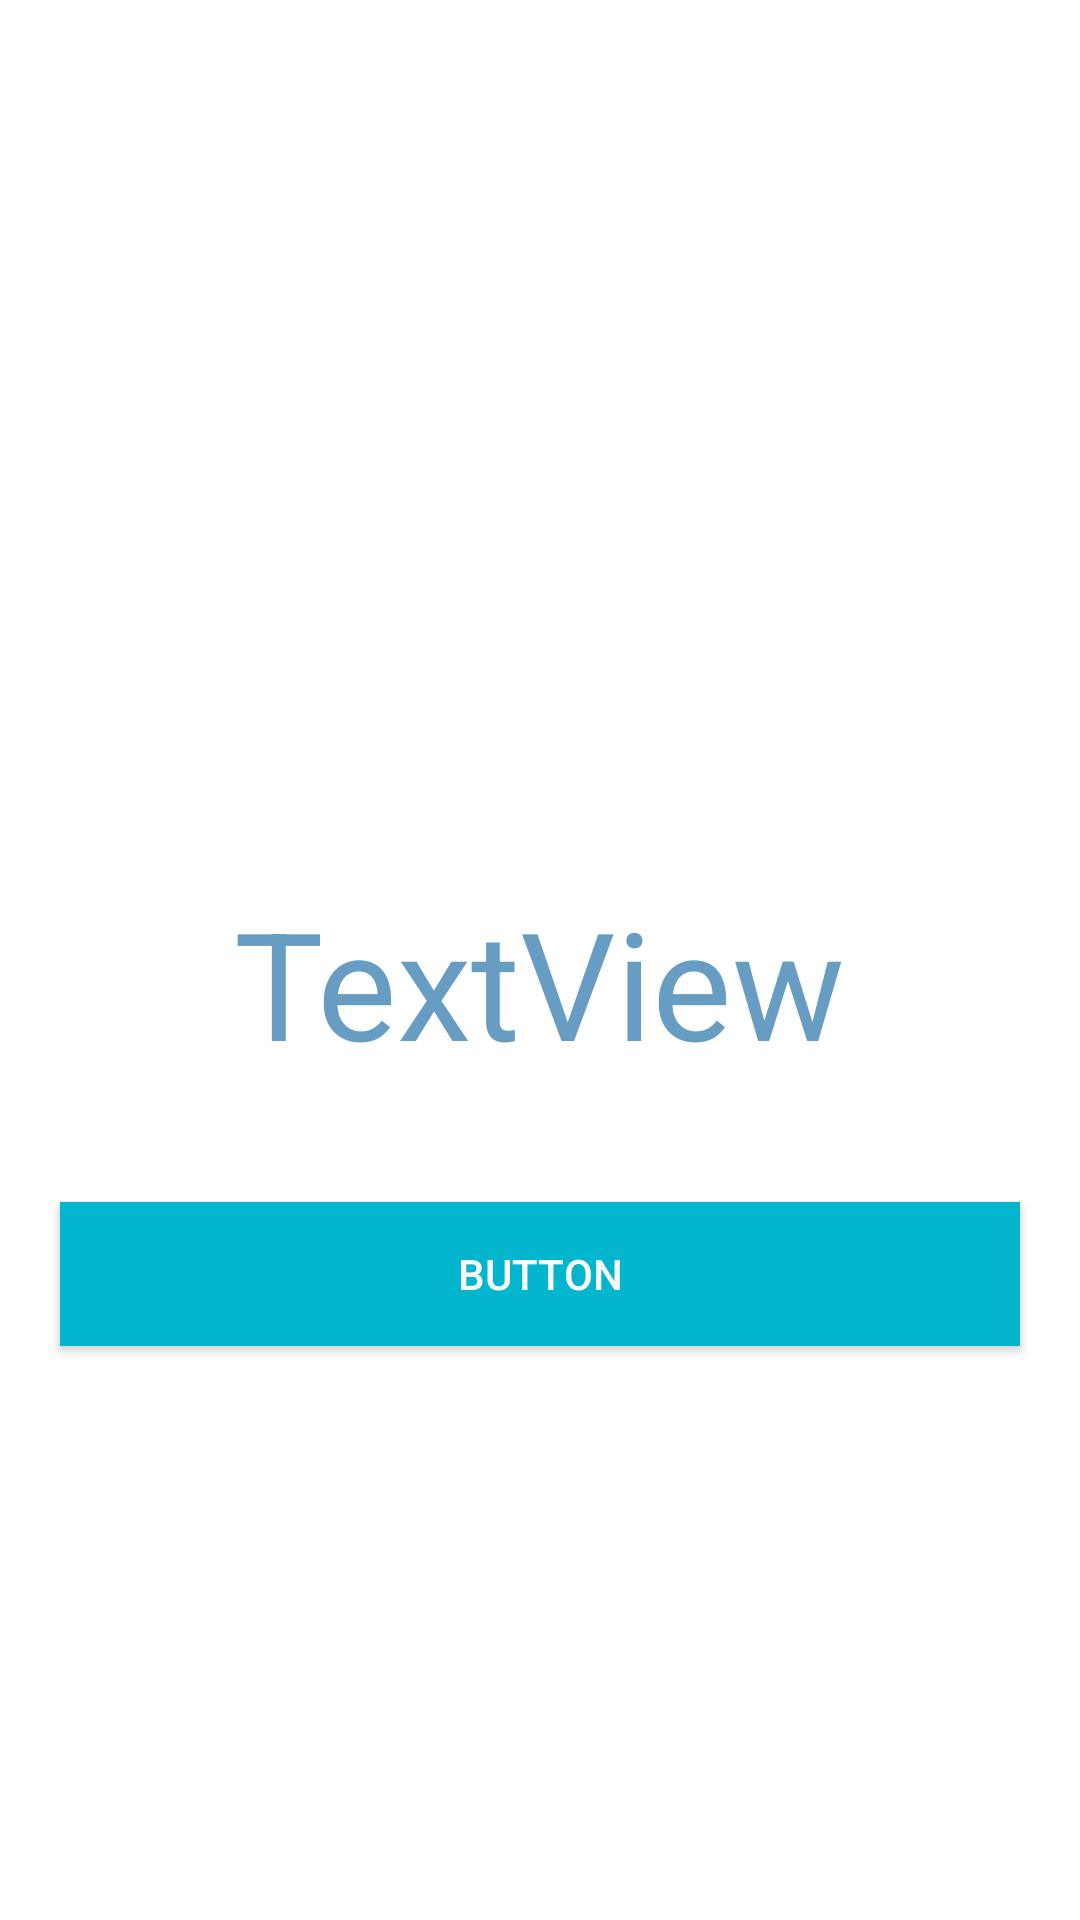

Android layout source for this screen:
<!-- AndroidManifest.xml: application theme Theme.HappyHabitApp -->
<!-- res/layout/activity_profile_edit.xml -->
<?xml version="1.0" encoding="utf-8"?>
<LinearLayout
    xmlns:android="http://schemas.android.com/apk/res/android"
    xmlns:app="http://schemas.android.com/apk/res-auto"
    xmlns:tools="http://schemas.android.com/tools"
    android:layout_width="match_parent"
    android:layout_height="match_parent"
    tools:context=".ProfileEditActivity"
    android:orientation="vertical">


    <androidx.constraintlayout.widget.ConstraintLayout
        android:layout_width="match_parent"
        android:layout_height="wrap_content">

        <ImageView
            android:id="@+id/imageView4"
            android:layout_width="match_parent"
            android:layout_height="274dp"
            android:padding="30dp"
            app:layout_constraintDimensionRatio="1"
            android:onClick="handleImageClick"
            android:src="@drawable/default_profile_pic"
            app:layout_constraintTop_toTopOf="parent" />
    </androidx.constraintlayout.widget.ConstraintLayout>




    <TextView
        android:id="@+id/user_name"
        android:layout_width="wrap_content"
        android:layout_height="wrap_content"
        android:textSize="50dp"
        android:padding="20dp"
        android:layout_gravity="center_horizontal"
        android:text="TextView" />

    <Button
        android:id="@+id/button3"
        android:layout_width="match_parent"
        android:layout_height="wrap_content"
        android:layout_margin="20dp"



        android:background="@color/theme_primary"
        android:onClick="uploadProfile"
        android:text="Button"
        android:backgroundTint="@color/theme_primary"
        android:textColor="@color/theme_secondary"/>



</LinearLayout>
<!-- resources referenced by this layout -->
<resources>
  <color name="theme_primary">#FF03B6CE</color>
  <color name="theme_secondary">#FBFBFB</color>
  <style name="Theme.HappyHabitApp" parent="Theme.MaterialComponents.DayNight.DarkActionBar">
          
          <item name="colorPrimary">@color/purple_500</item>
          <item name="colorPrimaryVariant">@color/purple_700</item>
          <item name="colorOnPrimary">@color/white</item>
          
          <item name="colorSecondary">@color/teal_200</item>
          <item name="colorSecondaryVariant">@color/teal_700</item>
          <item name="colorOnSecondary">@color/black</item>
          
          <item name="android:statusBarColor" tools:targetApi="l">?attr/colorPrimaryVariant</item>
          <item name="android:textColorPrimary">@color/text_primary</item>
          <item name="android:textColor">@color/text_primary</item>
          <item name="android:textColorHint">@color/text_secondary</item>
          <item name="alertDialogTheme">@style/Theme.AddEditFragment</item>
          
      </style>
  <color name="purple_500">#FF6200EE</color>
  <color name="purple_700">#FF3700B3</color>
  <color name="white">#FFFFFFFF</color>
  <color name="teal_200">#FF03DAC5</color>
  <color name="teal_700">#FF018786</color>
  <color name="black">#FF000000</color>
  <color name="text_primary">#679dc2</color>
  <color name="text_secondary">#85b1ce</color>
  <style name="Theme.AddEditFragment" parent="android:Theme.DeviceDefault.Dialog">
          <item name="android:background">@color/theme_bg</item>
          <item name="android:buttonBarPositiveButtonStyle">@style/DialogButtonstyle</item>
          <item name="android:buttonBarNegativeButtonStyle">@style/DialogButtonstyle</item>
      </style>
  <color name="theme_bg">#FBFBFB</color>
  <style name="DialogButtonstyle" parent="Widget.AppCompat.Button.ButtonBar.AlertDialog">
          <item name="android:textColor">@color/text_secondary</item>
      </style>
</resources>
